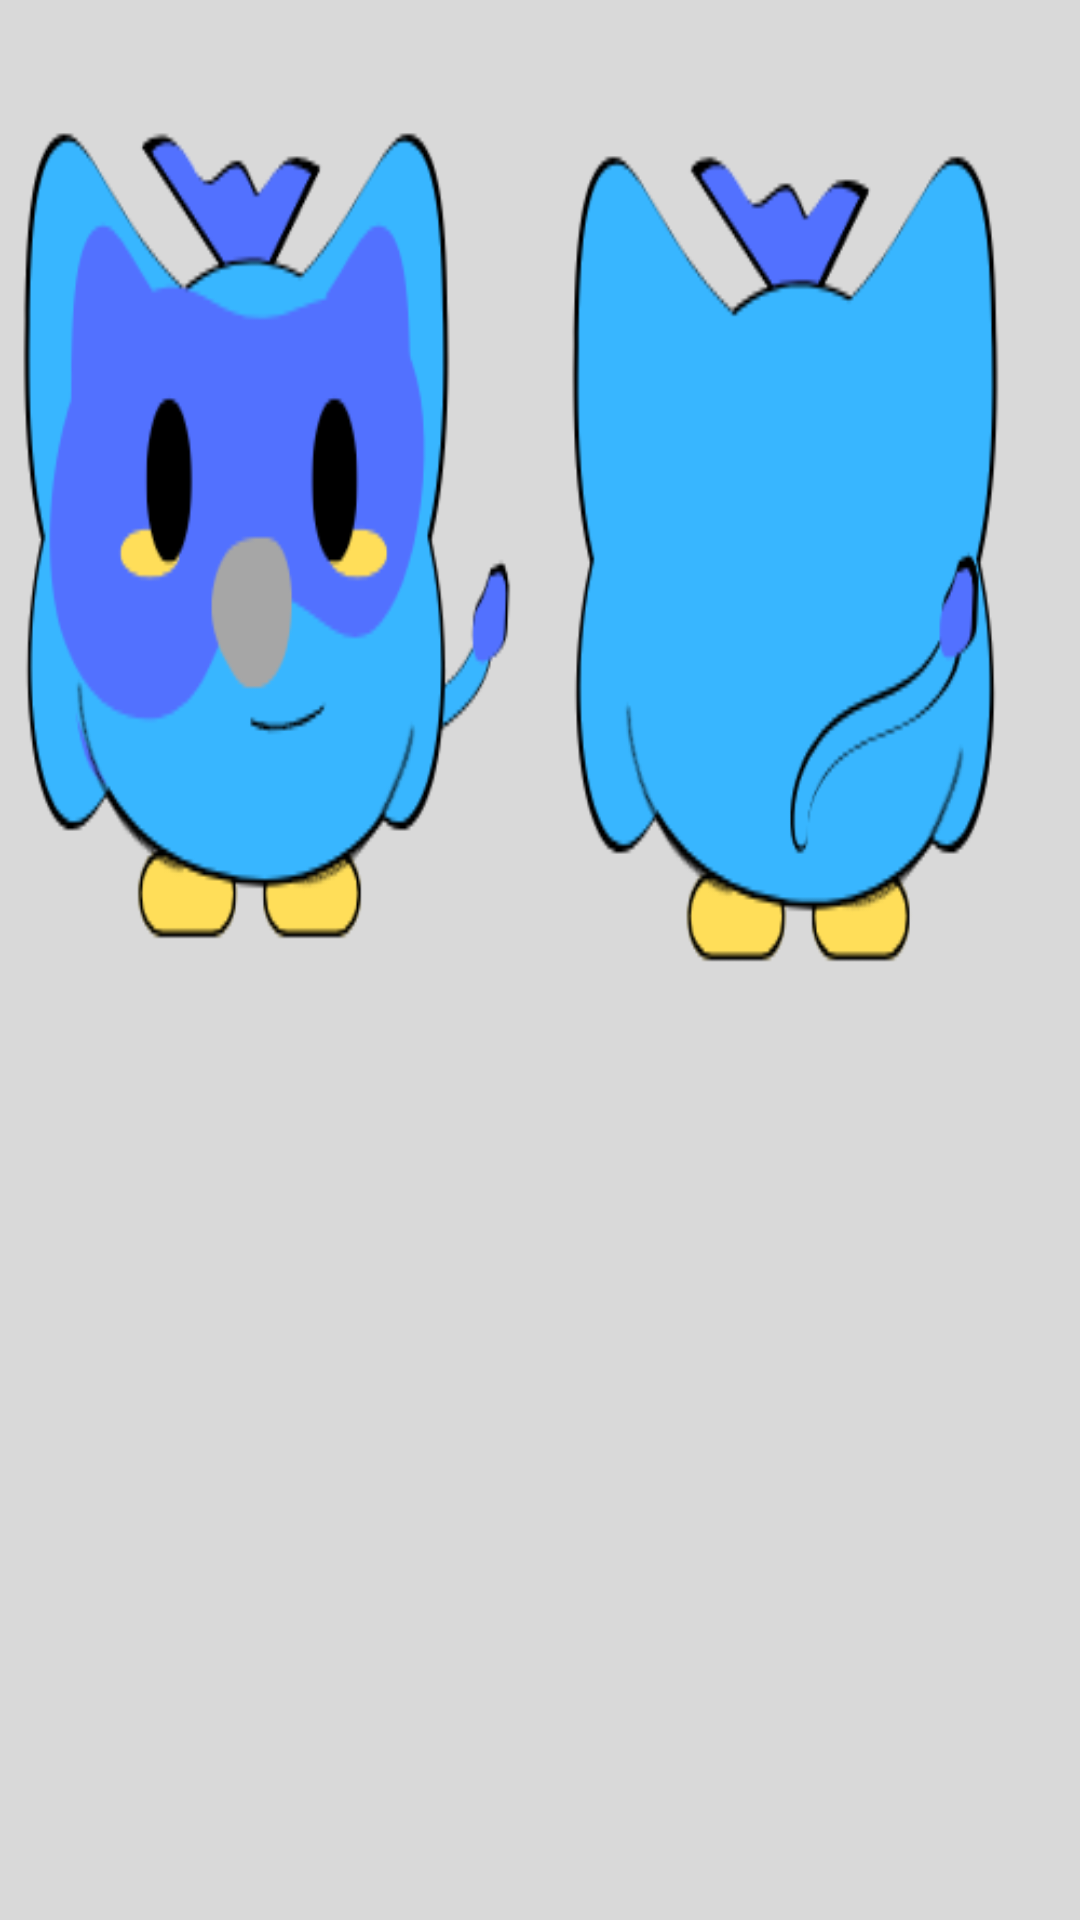

Reconstruct the res/layout file that produces this screen, plus the resources it refers to.
<!-- AndroidManifest.xml: application theme Theme.Hello -->
<!-- res/layout/activity_pet_game.xml -->
<RelativeLayout xmlns:android="http://schemas.android.com/apk/res/android"
    xmlns:app="http://schemas.android.com/apk/res-auto"
    xmlns:tools="http://schemas.android.com/tools"
    android:id="@+id/main"
    android:layout_width="match_parent"
    android:layout_height="match_parent"
    android:background="@drawable/pet_4"
    tools:context=".Pet_Game">



</RelativeLayout>
<!-- resources referenced by this layout -->
<resources>
  <!-- drawable pet_4: png bitmap (drawable, 35627 bytes) -->
</resources>
